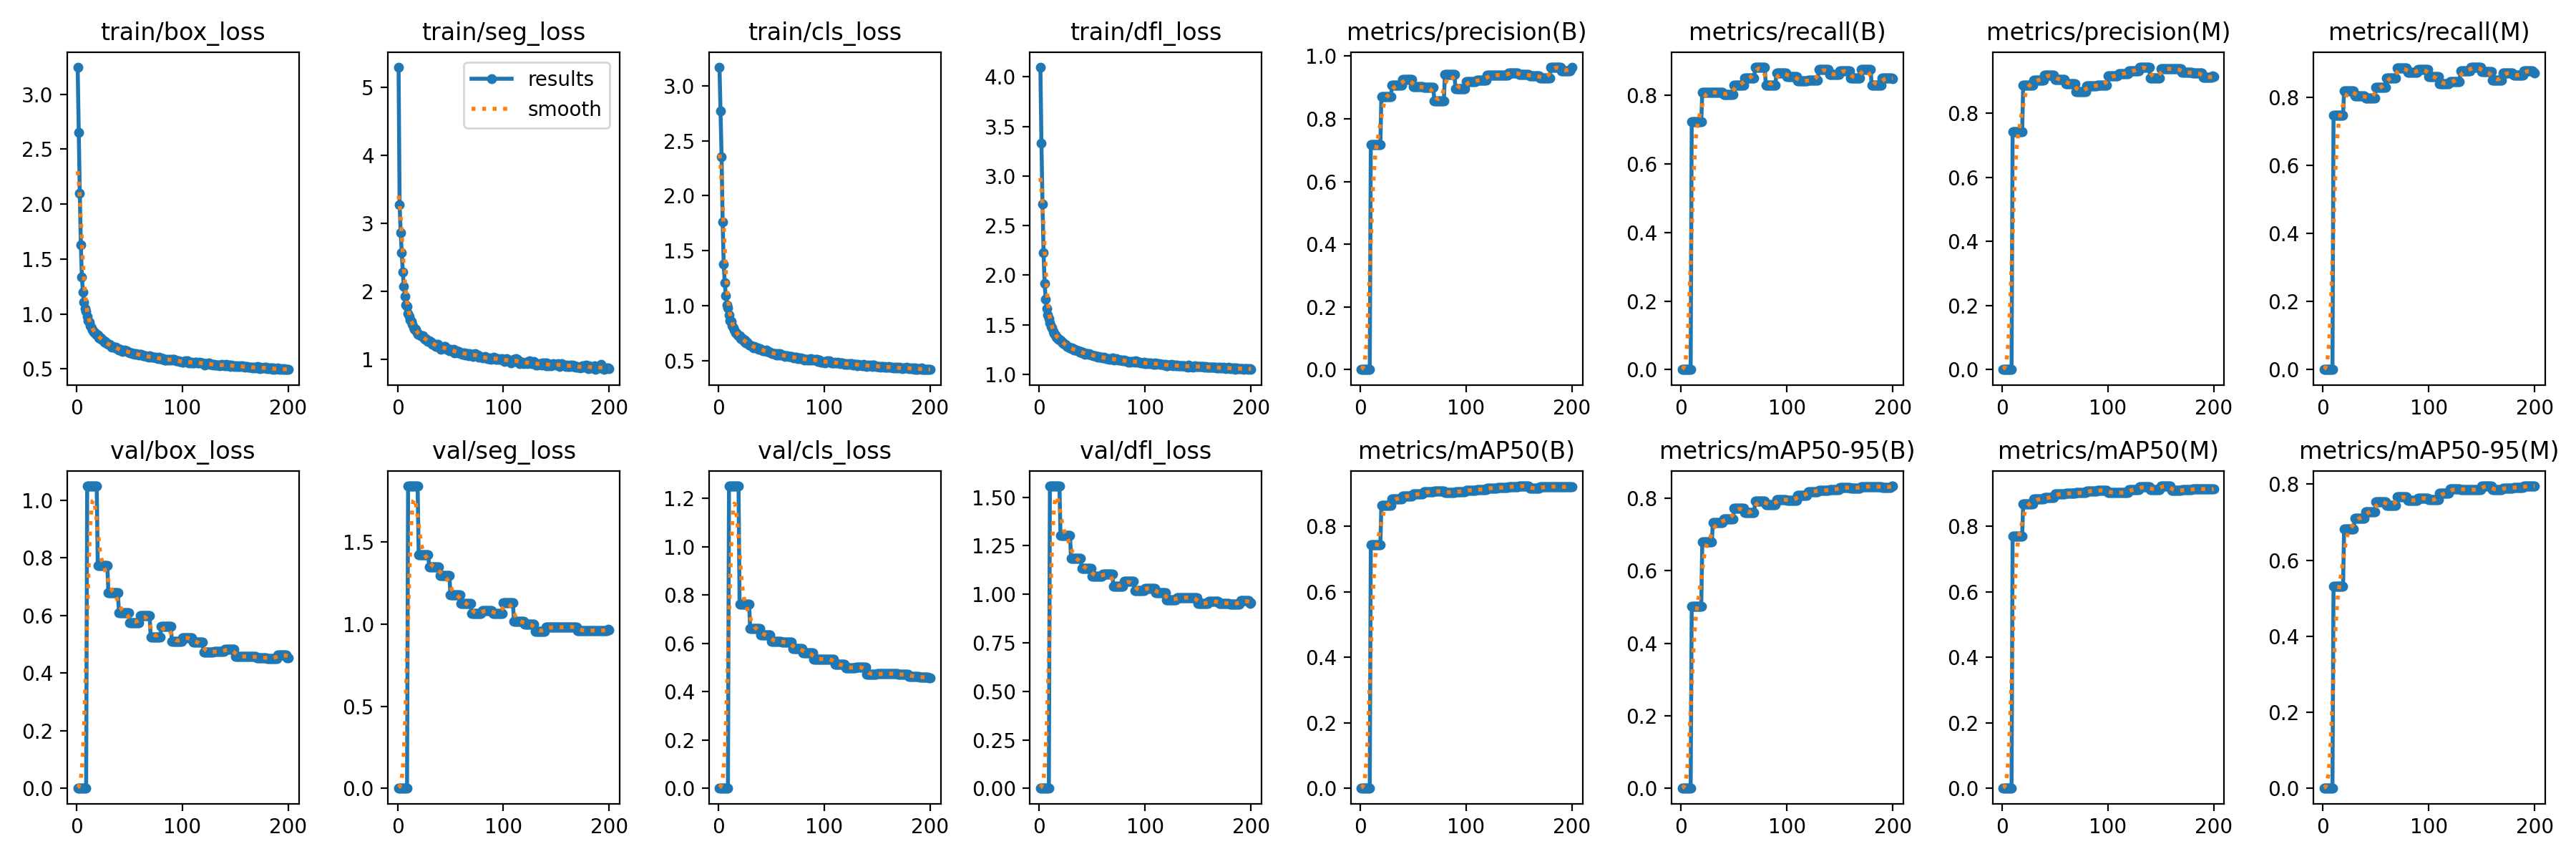

The table this chart was drawn from, first rows:
current_epoch, train/box_loss, train/seg_loss, train/cls_loss, train/dfl_loss, metrics/precision(B), metrics/recall(B), metrics/mAP50(B), metrics/mAP50-95(B), metrics/precision(M), metrics/recall(M), metrics/mAP50(M), metrics/mAP50-95(M), val/box_loss, val/seg_loss, val/cls_loss, val/dfl_loss, lr/pg0, lr/pg1, lr/pg2
1, 3.247, 5.301, 3.171, 4.098, 0, 0, 0, 0, 0, 0, 0, 0, 0, 0, 0, 0, 0.0006515, 0.0006515, 0.0006515
2, 2.653, 3.27, 2.775, 3.329, 0, 0, 0, 0, 0, 0, 0, 0, 0, 0, 0, 0, 0.001312, 0.001312, 0.001312
3, 2.098, 2.859, 2.353, 2.72, 0, 0, 0, 0, 0, 0, 0, 0, 0, 0, 0, 0, 0.001965, 0.001965, 0.001965
4, 1.629, 2.565, 1.763, 2.227, 0, 0, 0, 0, 0, 0, 0, 0, 0, 0, 0, 0, 0.00197, 0.00197, 0.00197
5, 1.335, 2.284, 1.378, 1.918, 0, 0, 0, 0, 0, 0, 0, 0, 0, 0, 0, 0, 0.00196, 0.00196, 0.00196
6, 1.198, 2.068, 1.21, 1.76, 0, 0, 0, 0, 0, 0, 0, 0, 0, 0, 0, 0, 0.00195, 0.00195, 0.00195
7, 1.109, 1.928, 1.089, 1.663, 0, 0, 0, 0, 0, 0, 0, 0, 0, 0, 0, 0, 0.001941, 0.001941, 0.001941
8, 1.05, 1.795, 1.008, 1.6, 0, 0, 0, 0, 0, 0, 0, 0, 0, 0, 0, 0, 0.001931, 0.001931, 0.001931
9, 1.026, 1.775, 0.9806, 1.56, 0, 0, 0, 0, 0, 0, 0, 0, 0, 0, 0, 0, 0.001921, 0.001921, 0.001921
10, 0.9764, 1.669, 0.9169, 1.516, 0.7179, 0.7232, 0.7433, 0.5015, 0.742, 0.7474, 0.7689, 0.5309, 1.049, 1.842, 1.252, 1.558, 0.001911, 0.001911, 0.001911
11, 0.9397, 1.632, 0.864, 1.486, 0.7179, 0.7232, 0.7433, 0.5015, 0.742, 0.7474, 0.7689, 0.5309, 1.049, 1.842, 1.252, 1.558, 0.001901, 0.001901, 0.001901
12, 0.9285, 1.579, 0.854, 1.466, 0.7179, 0.7232, 0.7433, 0.5015, 0.742, 0.7474, 0.7689, 0.5309, 1.049, 1.842, 1.252, 1.558, 0.001891, 0.001891, 0.001891
13, 0.891, 1.555, 0.8204, 1.435, 0.7179, 0.7232, 0.7433, 0.5015, 0.742, 0.7474, 0.7689, 0.5309, 1.049, 1.842, 1.252, 1.558, 0.001881, 0.001881, 0.001881
14, 0.874, 1.512, 0.8006, 1.412, 0.7179, 0.7232, 0.7433, 0.5015, 0.742, 0.7474, 0.7689, 0.5309, 1.049, 1.842, 1.252, 1.558, 0.001871, 0.001871, 0.001871
15, 0.8538, 1.475, 0.7808, 1.398, 0.7179, 0.7232, 0.7433, 0.5015, 0.742, 0.7474, 0.7689, 0.5309, 1.049, 1.842, 1.252, 1.558, 0.001861, 0.001861, 0.001861
16, 0.8326, 1.437, 0.7492, 1.373, 0.7179, 0.7232, 0.7433, 0.5015, 0.742, 0.7474, 0.7689, 0.5309, 1.049, 1.842, 1.252, 1.558, 0.001852, 0.001852, 0.001852
17, 0.835, 1.437, 0.7536, 1.372, 0.7179, 0.7232, 0.7433, 0.5015, 0.742, 0.7474, 0.7689, 0.5309, 1.049, 1.842, 1.252, 1.558, 0.001842, 0.001842, 0.001842
18, 0.8158, 1.403, 0.7318, 1.354, 0.7179, 0.7232, 0.7433, 0.5015, 0.742, 0.7474, 0.7689, 0.5309, 1.049, 1.842, 1.252, 1.558, 0.001832, 0.001832, 0.001832
19, 0.8133, 1.367, 0.7238, 1.349, 0.7179, 0.7232, 0.7433, 0.5015, 0.742, 0.7474, 0.7689, 0.5309, 1.049, 1.842, 1.252, 1.558, 0.001822, 0.001822, 0.001822
20, 0.8085, 1.365, 0.727, 1.345, 0.8717, 0.8097, 0.8633, 0.6799, 0.8866, 0.8201, 0.8671, 0.6824, 0.7734, 1.423, 0.7629, 1.303, 0.001812, 0.001812, 0.001812
21, 0.7851, 1.351, 0.701, 1.325, 0.8717, 0.8097, 0.8633, 0.6799, 0.8866, 0.8201, 0.8671, 0.6824, 0.7734, 1.423, 0.7629, 1.303, 0.001802, 0.001802, 0.001802
22, 0.7779, 1.342, 0.6945, 1.325, 0.8717, 0.8097, 0.8633, 0.6799, 0.8866, 0.8201, 0.8671, 0.6824, 0.7734, 1.423, 0.7629, 1.303, 0.001792, 0.001792, 0.001792
23, 0.7806, 1.335, 0.6972, 1.312, 0.8717, 0.8097, 0.8633, 0.6799, 0.8866, 0.8201, 0.8671, 0.6824, 0.7734, 1.423, 0.7629, 1.303, 0.001782, 0.001782, 0.001782
24, 0.7649, 1.342, 0.6767, 1.302, 0.8717, 0.8097, 0.8633, 0.6799, 0.8866, 0.8201, 0.8671, 0.6824, 0.7734, 1.423, 0.7629, 1.303, 0.001772, 0.001772, 0.001772
25, 0.7621, 1.303, 0.6842, 1.302, 0.8717, 0.8097, 0.8633, 0.6799, 0.8866, 0.8201, 0.8671, 0.6824, 0.7734, 1.423, 0.7629, 1.303, 0.001762, 0.001762, 0.001762
26, 0.7444, 1.293, 0.6631, 1.281, 0.8717, 0.8097, 0.8633, 0.6799, 0.8866, 0.8201, 0.8671, 0.6824, 0.7734, 1.423, 0.7629, 1.303, 0.001752, 0.001752, 0.001752
27, 0.7498, 1.303, 0.6655, 1.285, 0.8717, 0.8097, 0.8633, 0.6799, 0.8866, 0.8201, 0.8671, 0.6824, 0.7734, 1.423, 0.7629, 1.303, 0.001743, 0.001743, 0.001743
28, 0.7376, 1.267, 0.6564, 1.276, 0.8717, 0.8097, 0.8633, 0.6799, 0.8866, 0.8201, 0.8671, 0.6824, 0.7734, 1.423, 0.7629, 1.303, 0.001733, 0.001733, 0.001733
29, 0.7282, 1.259, 0.6428, 1.266, 0.8717, 0.8097, 0.8633, 0.6799, 0.8866, 0.8201, 0.8671, 0.6824, 0.7734, 1.423, 0.7629, 1.303, 0.001723, 0.001723, 0.001723
30, 0.7217, 1.27, 0.6412, 1.262, 0.9069, 0.8087, 0.8836, 0.7323, 0.903, 0.8054, 0.882, 0.7106, 0.6799, 1.349, 0.6633, 1.185, 0.001713, 0.001713, 0.001713
31, 0.7215, 1.264, 0.6379, 1.268, 0.9069, 0.8087, 0.8836, 0.7323, 0.903, 0.8054, 0.882, 0.7106, 0.6799, 1.349, 0.6633, 1.185, 0.001703, 0.001703, 0.001703
32, 0.7165, 1.25, 0.6307, 1.259, 0.9069, 0.8087, 0.8836, 0.7323, 0.903, 0.8054, 0.882, 0.7106, 0.6799, 1.349, 0.6633, 1.185, 0.001693, 0.001693, 0.001693
33, 0.6978, 1.217, 0.6182, 1.244, 0.9069, 0.8087, 0.8836, 0.7323, 0.903, 0.8054, 0.882, 0.7106, 0.6799, 1.349, 0.6633, 1.185, 0.001683, 0.001683, 0.001683
34, 0.7045, 1.222, 0.6268, 1.244, 0.9069, 0.8087, 0.8836, 0.7323, 0.903, 0.8054, 0.882, 0.7106, 0.6799, 1.349, 0.6633, 1.185, 0.001673, 0.001673, 0.001673
35, 0.6977, 1.206, 0.6213, 1.243, 0.9069, 0.8087, 0.8836, 0.7323, 0.903, 0.8054, 0.882, 0.7106, 0.6799, 1.349, 0.6633, 1.185, 0.001663, 0.001663, 0.001663
36, 0.6988, 1.187, 0.6125, 1.238, 0.9069, 0.8087, 0.8836, 0.7323, 0.903, 0.8054, 0.882, 0.7106, 0.6799, 1.349, 0.6633, 1.185, 0.001654, 0.001654, 0.001654
37, 0.6966, 1.216, 0.6149, 1.238, 0.9069, 0.8087, 0.8836, 0.7323, 0.903, 0.8054, 0.882, 0.7106, 0.6799, 1.349, 0.6633, 1.185, 0.001644, 0.001644, 0.001644
38, 0.6871, 1.218, 0.6051, 1.226, 0.9069, 0.8087, 0.8836, 0.7323, 0.903, 0.8054, 0.882, 0.7106, 0.6799, 1.349, 0.6633, 1.185, 0.001634, 0.001634, 0.001634
39, 0.6826, 1.175, 0.6062, 1.231, 0.9069, 0.8087, 0.8836, 0.7323, 0.903, 0.8054, 0.882, 0.7106, 0.6799, 1.349, 0.6633, 1.185, 0.001624, 0.001624, 0.001624
40, 0.6737, 1.181, 0.6014, 1.22, 0.9251, 0.8028, 0.8911, 0.7414, 0.9176, 0.7993, 0.8867, 0.7262, 0.6105, 1.295, 0.6352, 1.133, 0.001614, 0.001614, 0.001614
41, 0.6765, 1.146, 0.5987, 1.222, 0.9251, 0.8028, 0.8911, 0.7414, 0.9176, 0.7993, 0.8867, 0.7262, 0.6105, 1.295, 0.6352, 1.133, 0.001604, 0.001604, 0.001604
42, 0.6733, 1.173, 0.5916, 1.216, 0.9251, 0.8028, 0.8911, 0.7414, 0.9176, 0.7993, 0.8867, 0.7262, 0.6105, 1.295, 0.6352, 1.133, 0.001594, 0.001594, 0.001594
43, 0.6602, 1.162, 0.587, 1.203, 0.9251, 0.8028, 0.8911, 0.7414, 0.9176, 0.7993, 0.8867, 0.7262, 0.6105, 1.295, 0.6352, 1.133, 0.001584, 0.001584, 0.001584
44, 0.6658, 1.191, 0.5868, 1.21, 0.9251, 0.8028, 0.8911, 0.7414, 0.9176, 0.7993, 0.8867, 0.7262, 0.6105, 1.295, 0.6352, 1.133, 0.001574, 0.001574, 0.001574
45, 0.6683, 1.186, 0.5948, 1.209, 0.9251, 0.8028, 0.8911, 0.7414, 0.9176, 0.7993, 0.8867, 0.7262, 0.6105, 1.295, 0.6352, 1.133, 0.001564, 0.001564, 0.001564
46, 0.6639, 1.149, 0.5806, 1.202, 0.9251, 0.8028, 0.8911, 0.7414, 0.9176, 0.7993, 0.8867, 0.7262, 0.6105, 1.295, 0.6352, 1.133, 0.001554, 0.001554, 0.001554
47, 0.6671, 1.159, 0.5832, 1.209, 0.9251, 0.8028, 0.8911, 0.7414, 0.9176, 0.7993, 0.8867, 0.7262, 0.6105, 1.295, 0.6352, 1.133, 0.001545, 0.001545, 0.001545
48, 0.6593, 1.145, 0.5763, 1.203, 0.9251, 0.8028, 0.8911, 0.7414, 0.9176, 0.7993, 0.8867, 0.7262, 0.6105, 1.295, 0.6352, 1.133, 0.001535, 0.001535, 0.001535
49, 0.6538, 1.125, 0.5731, 1.192, 0.9251, 0.8028, 0.8911, 0.7414, 0.9176, 0.7993, 0.8867, 0.7262, 0.6105, 1.295, 0.6352, 1.133, 0.001525, 0.001525, 0.001525
50, 0.6454, 1.141, 0.5707, 1.195, 0.9016, 0.8305, 0.897, 0.7717, 0.9055, 0.8305, 0.8974, 0.7538, 0.5752, 1.181, 0.6087, 1.092, 0.001515, 0.001515, 0.001515
51, 0.6444, 1.121, 0.5644, 1.188, 0.9016, 0.8305, 0.897, 0.7717, 0.9055, 0.8305, 0.8974, 0.7538, 0.5752, 1.181, 0.6087, 1.092, 0.001505, 0.001505, 0.001505
52, 0.6441, 1.138, 0.5653, 1.187, 0.9016, 0.8305, 0.897, 0.7717, 0.9055, 0.8305, 0.8974, 0.7538, 0.5752, 1.181, 0.6087, 1.092, 0.001495, 0.001495, 0.001495
53, 0.642, 1.141, 0.5602, 1.188, 0.9016, 0.8305, 0.897, 0.7717, 0.9055, 0.8305, 0.8974, 0.7538, 0.5752, 1.181, 0.6087, 1.092, 0.001485, 0.001485, 0.001485
54, 0.6413, 1.092, 0.5621, 1.181, 0.9016, 0.8305, 0.897, 0.7717, 0.9055, 0.8305, 0.8974, 0.7538, 0.5752, 1.181, 0.6087, 1.092, 0.001475, 0.001475, 0.001475
55, 0.6322, 1.099, 0.5517, 1.176, 0.9016, 0.8305, 0.897, 0.7717, 0.9055, 0.8305, 0.8974, 0.7538, 0.5752, 1.181, 0.6087, 1.092, 0.001465, 0.001465, 0.001465
56, 0.6381, 1.119, 0.5604, 1.184, 0.9016, 0.8305, 0.897, 0.7717, 0.9055, 0.8305, 0.8974, 0.7538, 0.5752, 1.181, 0.6087, 1.092, 0.001455, 0.001455, 0.001455
57, 0.6353, 1.095, 0.5516, 1.174, 0.9016, 0.8305, 0.897, 0.7717, 0.9055, 0.8305, 0.8974, 0.7538, 0.5752, 1.181, 0.6087, 1.092, 0.001446, 0.001446, 0.001446
58, 0.6301, 1.113, 0.5599, 1.175, 0.9016, 0.8305, 0.897, 0.7717, 0.9055, 0.8305, 0.8974, 0.7538, 0.5752, 1.181, 0.6087, 1.092, 0.001436, 0.001436, 0.001436
59, 0.6265, 1.097, 0.548, 1.173, 0.9016, 0.8305, 0.897, 0.7717, 0.9055, 0.8305, 0.8974, 0.7538, 0.5752, 1.181, 0.6087, 1.092, 0.001426, 0.001426, 0.001426
60, 0.6299, 1.083, 0.5468, 1.169, 0.9003, 0.8512, 0.9039, 0.7591, 0.892, 0.8577, 0.8996, 0.7444, 0.5988, 1.127, 0.6051, 1.104, 0.001416, 0.001416, 0.001416
... 140 more rows
